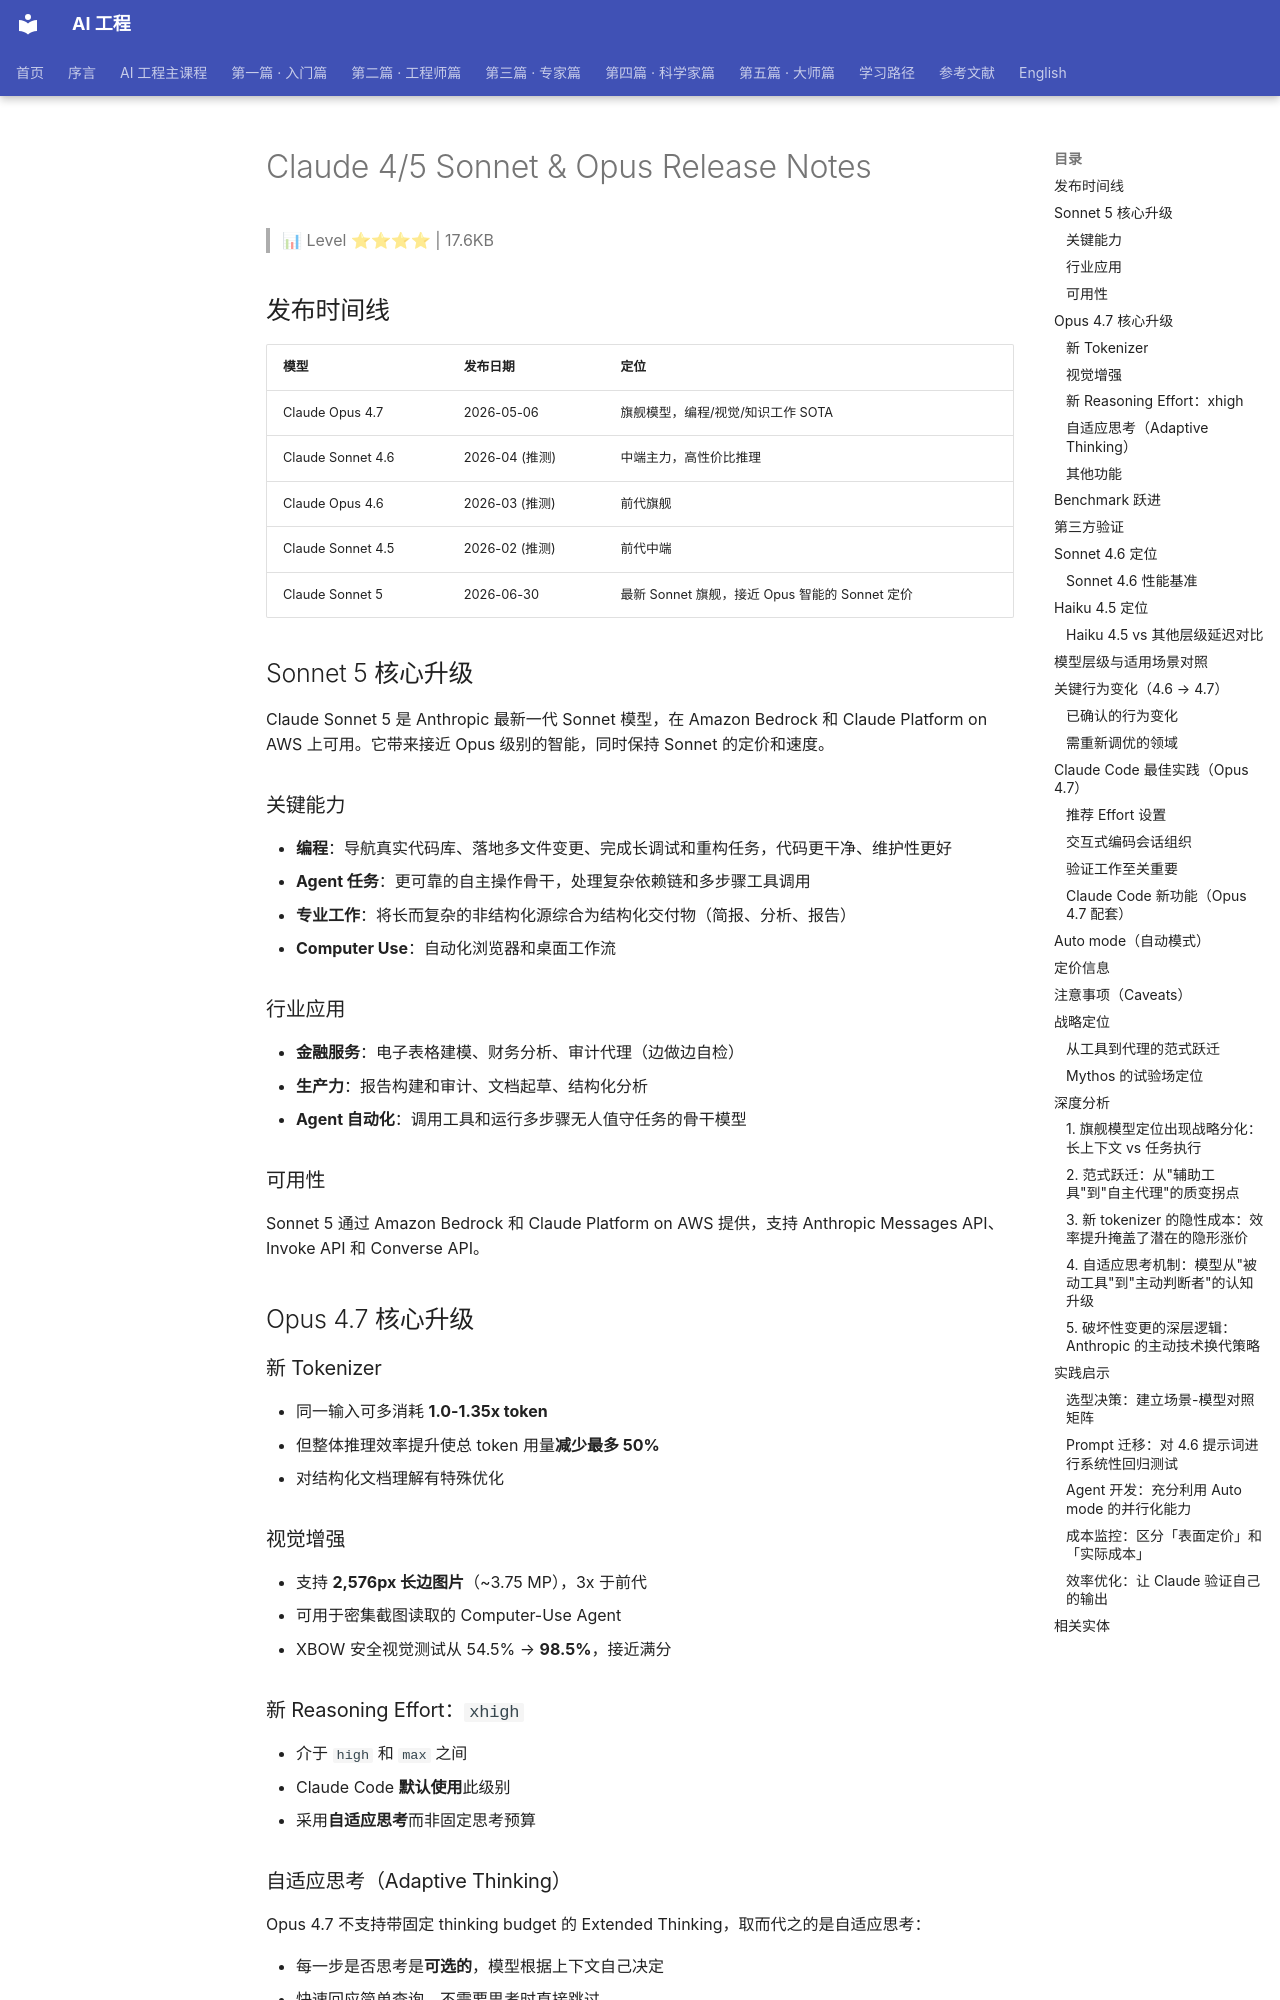

repository: QianJinGuo/wiki-book · page: ch01/364-claude-4-5-sonnet-opus-release-notes.html · generator: mkdocs

# Claude 4/5 Sonnet & Opus Release Notes

> 📊 Level ⭐⭐⭐⭐ | 17.6KB

## 发布时间线

| 模型 | 发布日期 | 定位 |
|------|----------|------|
| Claude Opus 4.7 | 2026-05-06 | 旗舰模型，编程/视觉/知识工作 SOTA |
| Claude Sonnet 4.6 | 2026-04 (推测) | 中端主力，高性价比推理 |
| Claude Opus 4.6 | 2026-03 (推测) | 前代旗舰 |
| Claude Sonnet 4.5 | 2026-02 (推测) | 前代中端 |
| Claude Sonnet 5 | 2026-06-30 | 最新 Sonnet 旗舰，接近 Opus 智能的 Sonnet 定价 |

## Sonnet 5 核心升级

Claude Sonnet 5 是 Anthropic 最新一代 Sonnet 模型，在 Amazon Bedrock 和 Claude Platform on AWS 上可用。它带来接近 Opus 级别的智能，同时保持 Sonnet 的定价和速度。

### 关键能力

- **编程**：导航真实代码库、落地多文件变更、完成长调试和重构任务，代码更干净、维护性更好
- **Agent 任务**：更可靠的自主操作骨干，处理复杂依赖链和多步骤工具调用
- **专业工作**：将长而复杂的非结构化源综合为结构化交付物（简报、分析、报告）
- **Computer Use**：自动化浏览器和桌面工作流

### 行业应用

- **金融服务**：电子表格建模、财务分析、审计代理（边做边自检）
- **生产力**：报告构建和审计、文档起草、结构化分析
- **Agent 自动化**：调用工具和运行多步骤无人值守任务的骨干模型

### 可用性

Sonnet 5 通过 Amazon Bedrock 和 Claude Platform on AWS 提供，支持 Anthropic Messages API、Invoke API 和 Converse API。

## Opus 4.7 核心升级

### 新 Tokenizer
- 同一输入可多消耗 **1.0-1.35x token**
- 但整体推理效率提升使总 token 用量**减少最多 50%**
- 对结构化文档理解有特殊优化

### 视觉增强
- 支持 **2,576px 长边图片**（~3.75 MP），3x 于前代
- 可用于密集截图读取的 Computer-Use Agent
- XBOW 安全视觉测试从 54.5% → **98.5%**，接近满分

### 新 Reasoning Effort：`xhigh`
- 介于 `high` 和 `max` 之间
- Claude Code **默认使用**此级别
- 采用**自适应思考**而非固定思考预算

### 自适应思考（Adaptive Thinking）
Opus 4.7 不支持带固定 thinking budget 的 Extended Thinking，取而代之的是自适应思考：

- 每一步是否思考是**可选的**，模型根据上下文自己决定
- 快速回应简单查询，不需要思考时直接跳过
- 把 thinking tokens 投入到最可能有帮助的地方
- **不再容易过度思考**

#### 精确控制思考频率的 Prompt 技巧
- **想让它多想**：`Think carefully and step-by-step before responding; this problem is harder than it looks.`
- **想让它少想**：`Prioritize responding quickly rather than thinking deeply. When in doubt, respond directly.`（可节省 token 但可能在困难步骤上损失准确性）
